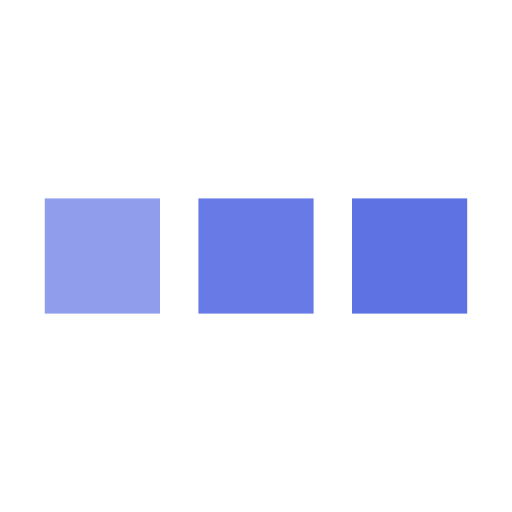
t = 0.00 s
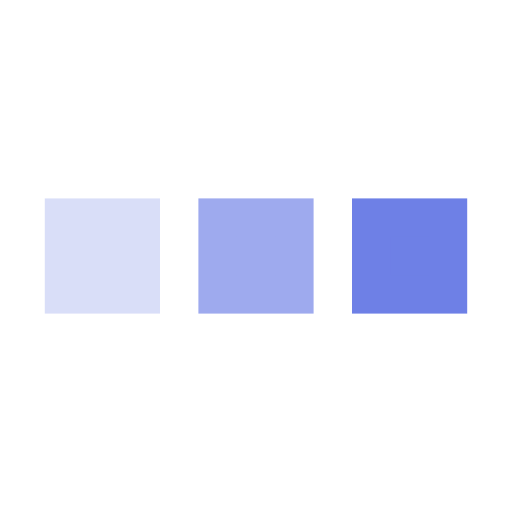
t = 0.25 s
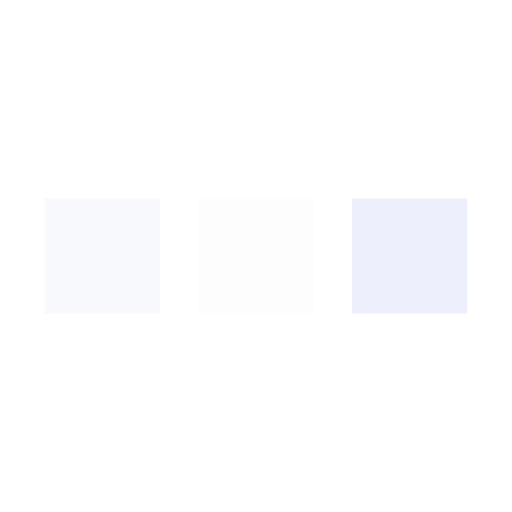
t = 0.75 s
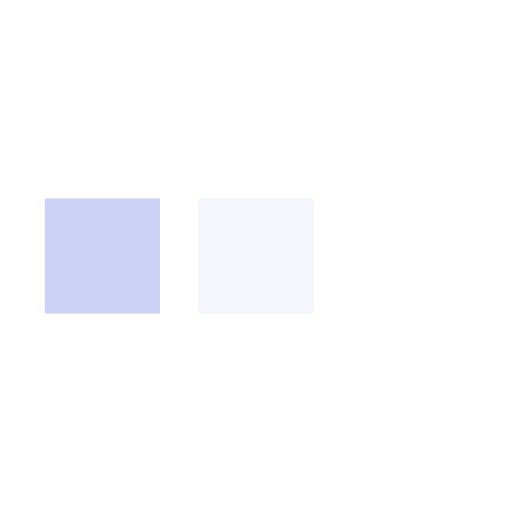
t = 1.00 s
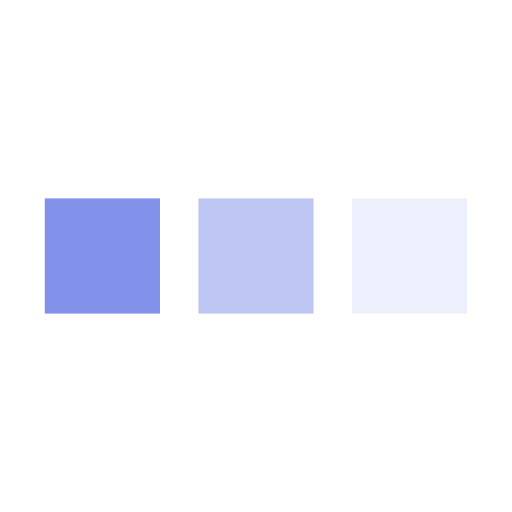
t = 1.25 s
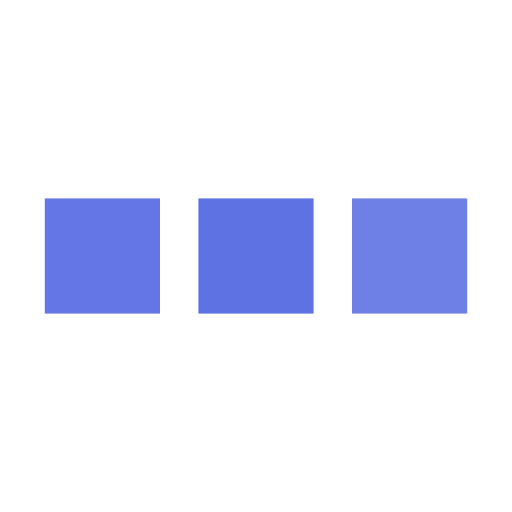
t = 1.75 s

The animated SVG that drew these frames (rendered in a browser with its animation timeline set to each time). Animation: 3 SMIL elements (animate=3); one cycle of 2.00 s, repeats indefinitely.

<svg xmlns='http://www.w3.org/2000/svg' viewBox='0 0 200 200'>
    <rect fill='#5e72e4' stroke='#5e72e4' stroke-width='15' width='30' height='30' x='25' y='85'>
        <animate attributeName='opacity' calcMode='spline' dur='2' values='1;0;1;' keySplines='.5 0 .5 1;.5 0 .5 1'
                 repeatCount='indefinite' begin='-.4'></animate>
    </rect>
    <rect fill='#5e72e4' stroke='#5e72e4' stroke-width='15' width='30' height='30' x='85' y='85'>
        <animate attributeName='opacity' calcMode='spline' dur='2' values='1;0;1;' keySplines='.5 0 .5 1;.5 0 .5 1'
                 repeatCount='indefinite' begin='-.2'></animate>
    </rect>
    <rect fill='#5e72e4' stroke='#5e72e4' stroke-width='15' width='30' height='30' x='145' y='85'>
        <animate attributeName='opacity' calcMode='spline' dur='2' values='1;0;1;' keySplines='.5 0 .5 1;.5 0 .5 1'
                 repeatCount='indefinite' begin='0'></animate>
    </rect>
</svg>
